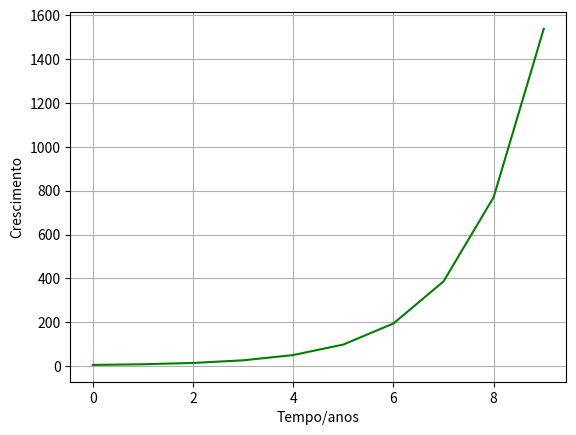

Python code for this plot:
'''
Em estudos realizados biológico, foi constatado que o número de indivíduos de
certa espécie (N) está crescendo em função do tempo t (dado em anos) ,
segundo a expressão:

N(t)=4/2+3*2**(t)

a) Qual o domínio da função?
b) Obter o gráfico da função.
c) A função é crescente ou decrescente?
d) Qual o conjunto imagem da função?

'''
from matplotlib import pyplot as plt
import numpy as np



# a)D={D E N} / representado na equaçao como 0<t<10 

# b)-----------------------------------------


def f(t):
    return 4/2+3*2**(t)

t=np.arange(0,10)

x = f(t)

plt.plot(t,x,color='green')
plt.xlabel('Tempo/anos')
plt.ylabel('Crescimento')
plt.grid(True)
plt.show()

# -------------------------------------------
# c) Crescente

# d)I={I E N| 5<I<1538}

print(f'D={t}\n\nI={x}')